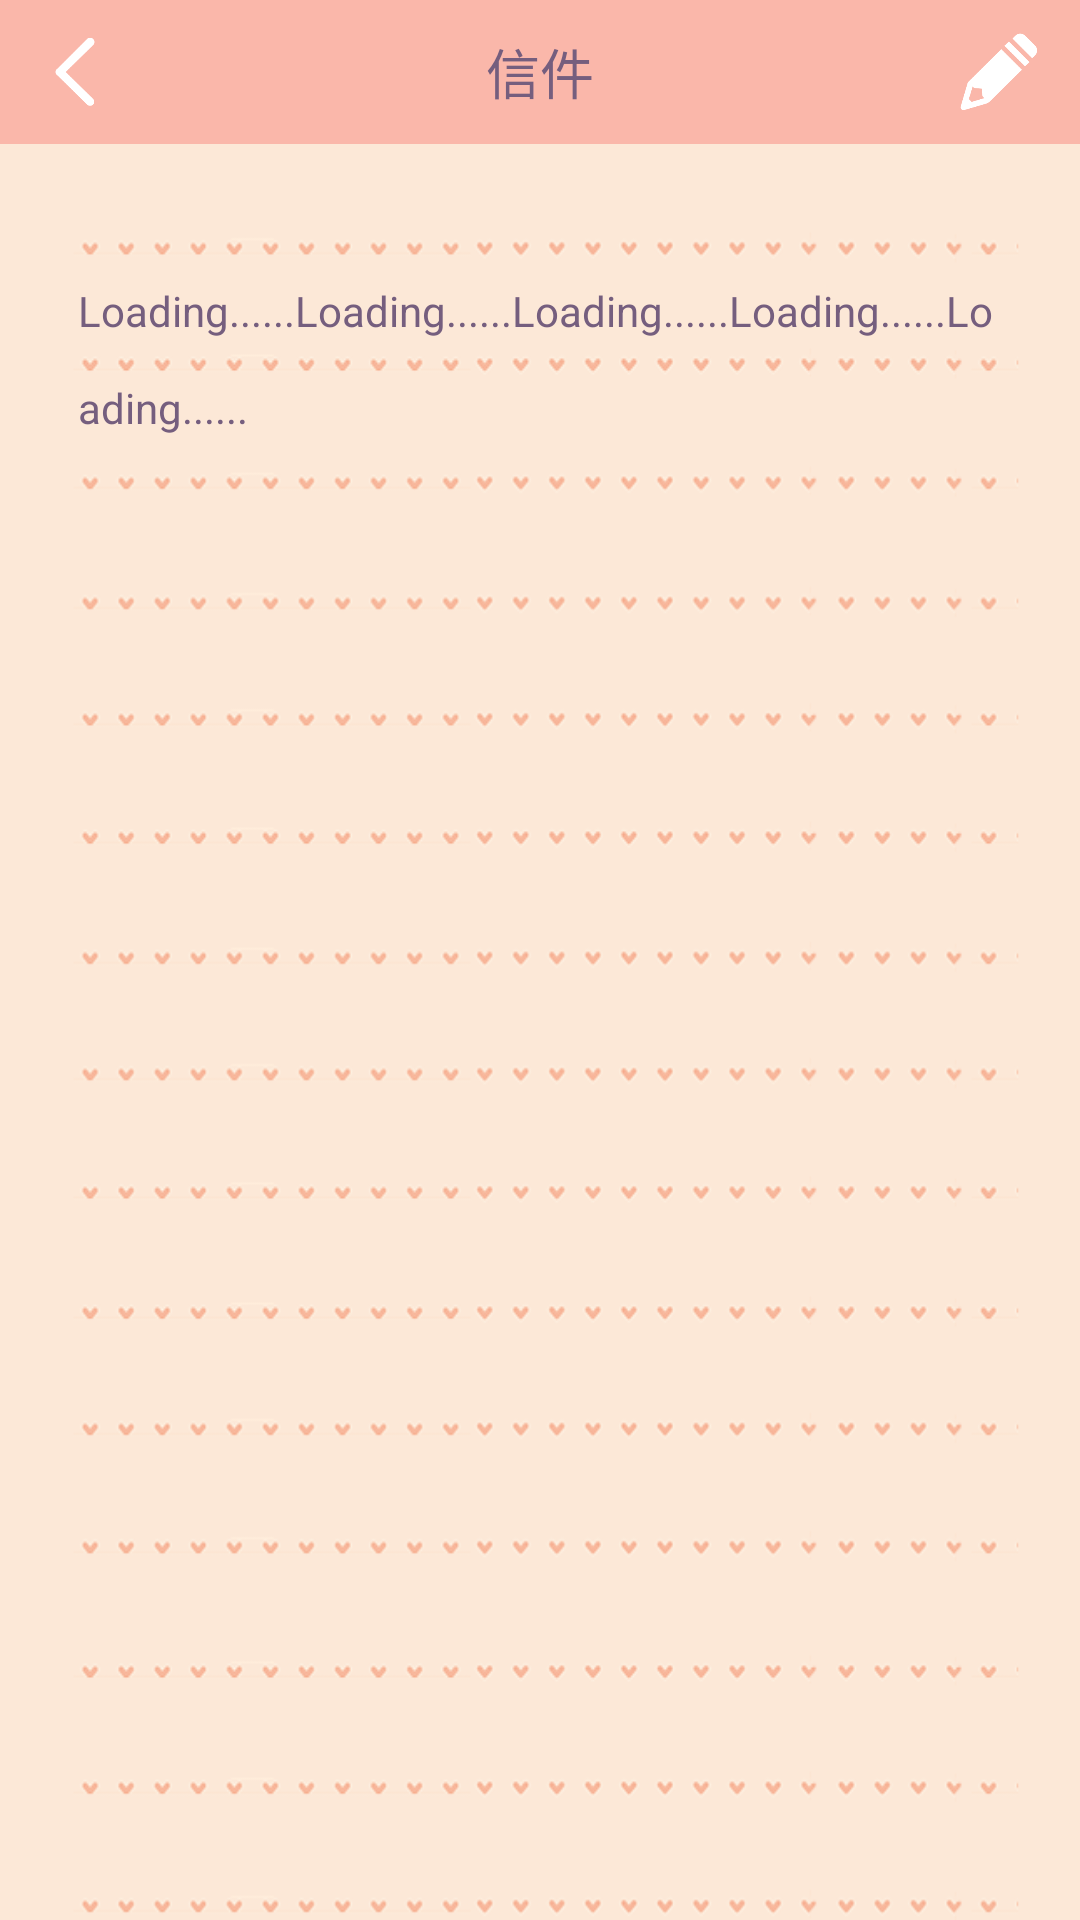

Layout XML and referenced resources for this Android screen:
<!-- AndroidManifest.xml: application theme AppTheme -->
<!-- res/layout/activity_show_letter.xml -->
<?xml version="1.0" encoding="utf-8"?>
<RelativeLayout xmlns:android="http://schemas.android.com/apk/res/android"
    xmlns:tools="http://schemas.android.com/tools"
    android:layout_width="match_parent"
    android:layout_height="match_parent"
    tools:context=".ShowLetterActivity">

    <RelativeLayout
        android:id="@+id/top_bar_show"
        android:layout_width="match_parent"
        android:layout_height="48dp"
        android:layout_alignParentStart="true"
        android:layout_alignParentLeft="true"
        android:layout_alignParentTop="true"
        android:layout_marginStart="0dp"
        android:layout_marginLeft="0dp"
        android:layout_marginTop="0dp"
        android:background="@color/colorPrimary">

        <TextView
            android:id="@+id/top_bar_show_text"
            android:layout_width="160dp"
            android:layout_height="match_parent"
            android:layout_centerInParent="true"
            android:gravity="center"
            android:text="@string/top_bar_show_letter"
            android:textColor="@color/colorAccent"
            android:textSize="18sp" />

        <ImageButton
            android:id="@+id/button_show_back"
            android:layout_width="26dp"
            android:layout_height="26dp"
            android:layout_alignParentStart="true"
            android:layout_alignParentLeft="true"
            android:layout_centerVertical="true"
            android:layout_marginStart="12dp"
            android:layout_marginLeft="12dp"
            android:background="@drawable/icon_back"
            android:contentDescription="@string/imageButton_text_back" />

        <ImageButton
            android:id="@+id/button_show_write"
            android:layout_width="26dp"
            android:layout_height="26dp"
            android:layout_alignParentStart="true"
            android:layout_alignParentLeft="true"
            android:layout_centerVertical="true"
            android:layout_marginStart="320dp"
            android:layout_marginLeft="320dp"
            android:background="@drawable/tab_menu_write_normal"
            android:contentDescription="@string/imageButton_text_write" />

    </RelativeLayout>

    <RelativeLayout
        android:layout_width="match_parent"
        android:layout_height="match_parent"
        android:layout_below="@id/top_bar_show"
        android:background="@drawable/background_letter">

        <TextView
            android:id="@+id/show_letter_content"
            android:layout_width="310dp"
            android:layout_height="wrap_content"
            android:layout_alignParentStart="true"
            android:layout_alignParentLeft="true"
            android:layout_alignParentTop="true"
            android:layout_marginStart="26dp"
            android:layout_marginLeft="26dp"
            android:layout_marginTop="46dp"
            android:background="@null"
            android:lineSpacingExtra="16dp"
            android:text="@string/show_letter_default"
            android:textColor="@color/colorAccent"
            android:textSize="14sp"/>

    </RelativeLayout>

</RelativeLayout>
<!-- resources referenced by this layout -->
<resources>
  <color name="colorAccent">#755E7E</color>
  <color name="colorPrimary">#FAB7AA</color>
  <!-- drawable background_letter: png bitmap (drawable, 78622 bytes) -->
  <!-- drawable icon_back: png bitmap (drawable, 3966 bytes) -->
  <!-- drawable tab_menu_write_normal: png bitmap (drawable, 6875 bytes) -->
  <string name="imageButton_text_back">返回</string>
  <string name="imageButton_text_write">写信</string>
  <string name="show_letter_default">Loading......Loading......Loading......Loading......Loading......</string>
  <string name="top_bar_show_letter">信件</string>
  <style name="AppTheme" parent="Theme.AppCompat.Light.NoActionBar">
          
          <item name="colorPrimary">@color/colorPrimary</item>
          <item name="colorPrimaryDark">@color/colorPrimaryDark</item>
          <item name="colorAccent">@color/colorAccent</item>
      </style>
  <color name="colorPrimaryDark">#DB767A</color>
</resources>
